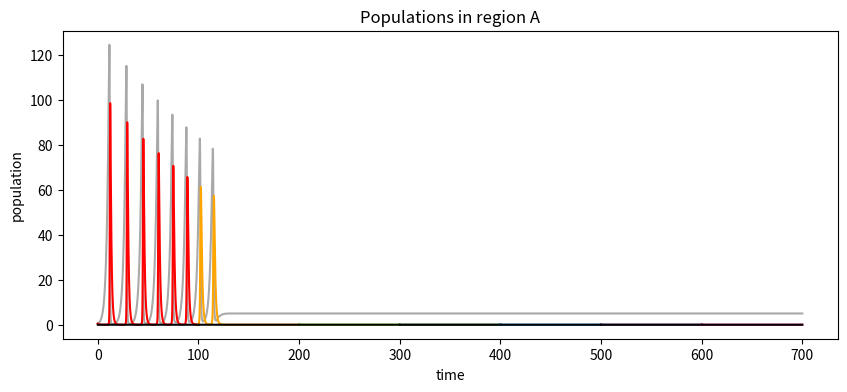
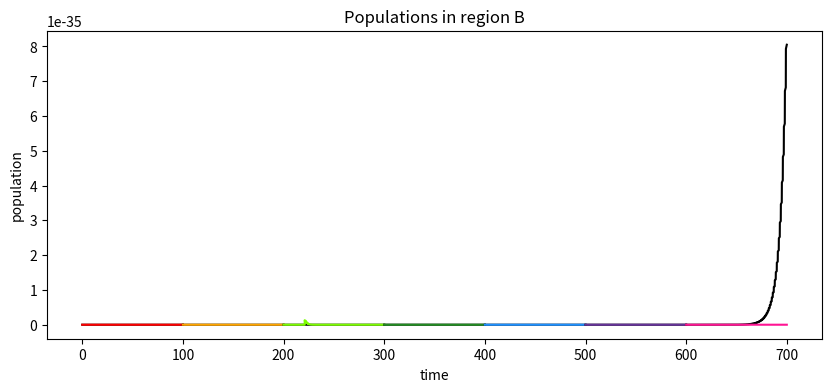
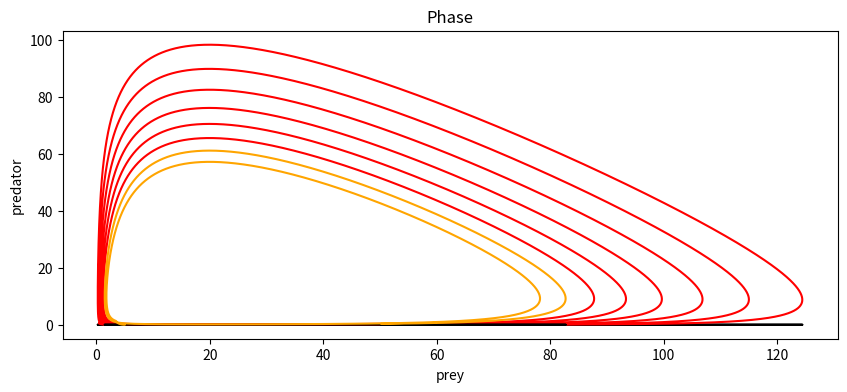

Reproduce these figures in Python, in order.
##########################################################################################


# "Predator-Prey Relationships - The Lotka-Volterra Model" Aubrey Moore
#    https://aubreymoore.github.io/ALBI345F17/pdfs/Lotka-Volterra-Model.html

# "Coupling in predator-prey dynamics: Ratio-Dependence" Roger Arditi Lev R.Ginzburg

# "The Robust Volterra Principle" Michael Weisberg & Kenneth Reisman
#    http://www.phil.upenn.edu/~weisberg/documents/VolterraPrinciple3g.pdf

# "Evaluating the symbiosis status of tourist towns: The case of Guizhou Province, China"
#    https://dro.dur.ac.uk/25629/1/25629.pdf

# Term notes "Lotka-Volterra ( Predator prey)" Dr Christopher Prior
#    https://www.maths.dur.ac.uk/~ktch24/term1Notes(10).pdf

# Coming up with a predator-prey model that accounts for predator satiation
#    https://math.stackexchange.com/questions/3610291/coming-up-with-a-predator-prey-model-that-accounts-for-predator-satiation


from random import *
from numpy import *

# declare...
xA = xB = f24A = f2A = f24B = f2B = 0
t_list = []; xA_list = []; xB_list = []; f24A_list = []; f2A_list = []; f24B_list = []; f2B_list = []

# model parameters
k1A = 5;  c24 = 24/24; c2 = 2/24 

def report_state(s):
    if s>0: # results to report
        lo = 100000*s-99999
        hi = 100000*s+1
        t_num = len(t_list[lo:hi])
        #print("   Samp = %d" % (t_num), end='')
        #debug#print("   Lim = [%d:%d]" % (lo, hi), end='')
        fA_list = array(f24A_list[lo:hi])+array(f2A_list[lo:hi])
        yB_list = array(f24B_list[lo:hi])+array(f2B_list[lo:hi])
        print("Max[%6d:%6d] xA,xB|f24A,f2A,f24B,f2B = %6.3f, %6.3f " % (lo, hi, max(xA_list[lo:hi]), max(xB_list[lo:hi])), end='')
        print("| %6.3f %6.3f, %6.3f, %6.3f" % (max(f24A_list[lo:hi]), max(f2A_list[lo:hi]), max(f24B_list[lo:hi]), max(f2B_list[lo:hi])), end='')
        print("")
    #print("Params(set %d): %.3f   %.3f   %.3f / %.3f   %.3f : " % ((s+1), a, b, c24, c2, d), end='')
    #print("Set %d" % (s+1), end='')

def ratio(a, b):                       return a/max(b, 1e-6) # Prevent divide by zero
def limit_malthusian_growth(x, limit): return (1-x/limit)    # prevent negative

TIME_UNITS = 1000; dt = 0.001; max_time = 700
# Initial populations of prey (x) and predators (f24, f2) in regions A and B
xA = 0.5; xB = 0.1; f24A = 0.5; f2A = 0.0; f24B = 0.0; f2B = 0.0;

# empty lists in which to store time and populations
time = 0;
t_list = []; xA_list = []; xB_list = []; f24A_list = []; f2A_list = []; f24B_list = []; f2B_list = []
# initialize lists
t_list.append(time); xA_list.append(xA); xB_list.append(xB);
f24A_list.append(f2A); f2A_list.append(f2A); f24B_list.append(f24B); f2B_list.append(f2B)
state = 0
k1A = k1B = 1 # Default: negligible effect (prey)

a = 0.5; b = d = 0.5 # For 'F1' flapfish, set
b = d = 0.25
b = d = 0.05

for t in range(max_time*TIME_UNITS): # Simulation loop
    if False and t>=216000 and t<=216020:
        # dxB = ( a*xB*(1-xB/k1B)  - b*xB*yB)*dt # Prey on region B
        print("Debug: @%8d : %8.5f | %8.5f %8.5f %8.3f%%" % (t, xA, f24A, f2A, 100*f2A/f24A))

    if (t == 0*TIME_UNITS):    # Initialize: Simplistic classic Lotka-Volterra
        k1A = 999;  k1B = 999  # No carrying capacity limitation
        c24 = 24/24; c2 = 2/24 # Decay parameter: risk death for 24 or 2 hours per day 
    if (t == 120*TIME_UNITS):  # Introduce prey Carrying Capacity to stabilize:
        k1A = 5; k1B = 2       # Less capacity in region B
    if (t > 220*TIME_UNITS) and (t%TIME_UNITS == 0): # Shift 0.1% every time unit
        f24B += 0.001*f24A; f24A -= 0.001*f24A; f2B += 0.001*f2A; f2A -= 0.001*f2A
    if (t == 300*TIME_UNITS):  # Introduce mutation (f2 supplants f24 in both regions A and B
        f2A += 0.01*f24A; f24A -= 0.01*f24A # 1% of samples have mutated

    if (t%100000 == 0) and (t>0): state += 1; report_state(state)

    # Calculate new values for time t, prey x and predators f2 and f24
    dxA   = dt*( a*xA*limit_malthusian_growth(xA, k1A) - b*xA*(f24A + f2A)) # Prey, region A
    dxB   = dt*( a*xB*limit_malthusian_growth(xB, k1B) - b*xB*(f24B + f2B)) # Prey, region B
    df24A = dt*(-c24*f24A + d*xA*f24A) # F24 predators in region A
    df2A  = dt*(-c2 *f2A  + d*xA*f2A ) # F2  predators in region A
    df24B = dt*(-c24*f24B + d*xB*f24B) # F24 predators in region B
    df2B  = dt*(-c2 *f2B  + d*xB*f2B ) # F2  predators in region B
    # Update populations
    xA = xA + dxA;    f24A = f24A + df24A;    f2A = f2A + df2A
    xB = xB + dxB;    f24B = f24B + df24B;    f2B = f2B + df2B
    # Store new values in lists
    time  = time + dt
    t_list.append(time);  xA_list.append(xA);   xB_list.append(xB);
    f24A_list.append(f24A); f2A_list.append(f2A); f24B_list.append(f24B); f2B_list.append(f2B)
    
#### end of simulation loop ####################################
report_state(state+1)
print("")


############################################################################
# Plotting results
############################################################################

import matplotlib.pyplot as plt

p_color = [ 'red', 'orange', 'lawngreen', 'forestgreen', 'dodgerblue', 'rebeccapurple', 'deeppink'   ]
def choose_color(n):
    if n >= 7:
        return 'black'
    else:
        return p_color[n]
    
num_segments = max_time//100

if True:
    title = "Populations in region A"
    fig1 = plt.figure(title, figsize=[10, 4])
    plt.plot(t_list, xA_list,  color='darkgray',    label="prey") 
    for s in range(num_segments): 
        lo = 100000*(s+1)-99999
        hi = 100000*(s+1)+1
        plt.plot(t_list[lo:hi], f24A_list[lo:hi],  color=choose_color(s), label="cathemeral")
        plt.plot(t_list[lo:hi], f2A_list[lo:hi],  color='black',         label="matutinal") 
    plt.xlabel('time')
    plt.ylabel('population')
    plt.title(title)
    #plt.legend(loc='upper left')
    plt.show(block=False)

if False:
    title = "Populations in region A"
    fig1 = plt.figure(title, figsize=[10, 4])
    plt.plot(t_list, xA_list,  color='darkgray',    label="prey") 
    for s in range(num_segments): 
        lo = 100000*(s+1)-99999
        hi = 100000*(s+1)+1
        #plt.plot(t_list[lo:hi], f24A_list[lo:hi],  color=choose_color(s), label="cathemeral")
        #plt.plot(t_list[lo:hi], f2A_list[lo:hi],  color='black',         label="matutinal") 
    plt.xlabel('time')
    plt.ylabel('population')
    plt.title(title)
    #plt.legend(loc='upper left')
    plt.show(block=False)

if True:
    title = "Populations in region B"
    fig1 = plt.figure(title, figsize=[10, 4])
    for s in range(num_segments): 
        lo = 100000*(s+1)-99999
        hi = 100000*(s+1)+1
        plt.plot(t_list[lo:hi], f2B_list[lo:hi],  color='black',         label="matutinal") 
        plt.plot(t_list[lo:hi], f24B_list[lo:hi],  color=choose_color(s), label="cathemeral") 
    #plt.plot(t_list, xB_list,  color='darkgray',    label="prey") 
    plt.xlabel('time')
    plt.ylabel('population')
    plt.title(title)
    #plt.legend(loc='upper left')
    plt.show(block=False)

if True:
    fig2 = plt.figure("Phase plots, region A", figsize=[10, 4])
    #plt.plot(xA_list, f24B_list,  color='black',    label=("set %d" % (s))) 
    for s in range(num_segments): 
        lo = 100000*(s+1)-99999
        hi = 100000*(s+1)+1
        plt.plot(xA_list[lo:hi], f2A_list[lo:hi],  color='black',            label=("set %d" % (s))) 
        plt.plot(xA_list[lo:hi], f24A_list[lo:hi],  color=choose_color(s),    label=("set %d" % (s))) 
    plt.xlabel('prey')
    plt.ylabel('predator')
    plt.title("Phase")
    plt.show(block=False)

plt.show()



############################################################################
# Irrelevant
############################################################################

if False:
    # Quiver plot example
    # https://scipy-cookbook.readthedocs.io/items/LoktaVolterraTutorial.html
    ymax = p.ylim(ymin=0)[1]                        # get axis limits
    xmax = p.xlim(xmin=0)[1]
    nb_points   = 20

    x = linspace(0, xmax, nb_points)
    y = linspace(0, ymax, nb_points)

    X1 , f24A  = meshgrid(x, y)                       # create a grid
    DX1, Df24A = dX_dt([X1, f24A])                      # compute growth rate on the gridt
    M = (hypot(DX1, Df24A))                           # Norm of the growth rate 
    M[ M == 0] = 1.                                 # Avoid zero division errors 
    DX1 /= M                                        # Normalize each arrows
    Df24A /= M

    #-------------------------------------------------------
    # Draw direction fields, using matplotlib 's quiver function
    # I choose to plot normalized arrows and to use colors to give information on
    # the growth speed
    p.title('Trajectories and direction fields')
    Q = p.quiver(X1, f24A, DX1, Df24A, M, pivot='mid', cmap=p.cm.jet)
    p.xlabel('Number of rabbits')
    p.ylabel('Number of foxes')
    p.legend()
    p.grid()
    p.xlim(0, xmax)
    p.ylim(0, ymax)
    f2.savefig('rabbits_and_foxes_2.png')




# Demonstration in phases:
# 1. 'Classic' Lotka-Volterra oscillations, unstable (no homeostasis)
# 2. Introduce large Malthusian limit for practical purposes of plotting
# 3. Real scenario: prey population is limited by prey's satiation limit. Limits satiation.



# The wind is like a second predator



# FREE WILL AND GUILT
# ===================
# Free will: the combination of intention followed by action leading to the sensation of will
# can be mapped across to the legal concept fo guilt: the combination of 'mens rea' and 'actus reus':
# a guilty mind  AND a guilty act'; the combination of a bad intention followed by a bad act.



# The classic Lotka-Volterra equations neatly fit into what has been said about entropy beforehand.
# The collective entropic decay of the predator population
# is counteracted by the negentropy (or 'free energy') gained from the collective prey.
# The collective Malthusian exponential growth of the prey is tempered
# by being that very same negentropy supplied to the predators.


# Holling type II: 

# General Gause-Kolmogorov equation:
#   dx/dt =  a.x.f(x) - y.g(x, y)
#   dy/dt = -c.y      + y.g(x, y).d
# where  
#   a = Malthusian growth rate.
#   c = mortality: here scaled by 1, 1/2, 1/12, 1/24 depending on critter type.
#   d = efficiency, here 100%
# using a, b, c, d used so far.
#
# The classic Lotka-Volterra equation is achieved with f(x) = 1; g(x, y)=x.
# This can be converted to the *stable* form of the Lotka-Volterra equation by setting logistic f(x) = (1 - x/k)

# Popular simple realistic: g(x, y) = s.x/(1+s.h.x)
#   s = searching efficiency
#   h = handling time (holding, stifling, devouring, digesting)
# Try: g(x, y) = x/(1+x)

# Hence negentropy = y.x/(1+x):
#   Proportional to y
#   When x gets high, the consumption rategoes down
#   When x=1, consumption is halved
# Want to have a system with as few parameters as possible. Here just a and c()

# Here: there is no handling time. Probabilistic competition between predators.

# How about:
#   dx/dt =  a.x - g(x, y)
#   dy/dt = -c.y + g(x, y)
# where g(x, y) = x.y.(1 - y/k)
# As prey gets 


###################################
# TODO
###################################

#

# Region A negentropy production...
#Max[     1:100001] xA,xB|f24A,f2A,f24B,f2B|H = 10.000,  2.000 |  7.073  0.000,  0.000,  0.000 | 1284348.165
#Max[100001:200001] xA,xB|f24A,f2A,f24B,f2B|H = 10.000,  2.000 |  7.073  0.000,  0.000,  0.000 | 1300210.052
#Max[200001:300001] xA,xB|f24A,f2A,f24B,f2B|H = 10.000,  2.000 |  7.073  0.000,  0.000,  0.000 | 1370013.560
##
#Max[300001:400001] xA,xB|f24A,f2A,f24B,f2B|H =  6.607,  2.000 |  4.388  0.000,  0.003,  0.000 | 605503.695
#Max[400001:500001] xA,xB|f24A,f2A,f24B,f2B|H =  4.798,  1.999 |  1.308  0.000,  0.003,  0.000 | 627243.021
#Max[500001:600001] xA,xB|f24A,f2A,f24B,f2B|H =  4.798,  1.999 |  1.294  5.742,  0.003,  2.870 | 147044.878
#Max[600001:700001] xA,xB|f24A,f2A,f24B,f2B|H =  0.665,  0.396 |  0.000  3.216,  0.000,  2.254 | 107339.785

# Region B negentropy production...
#Max[     1:100001] xA,xB|f24A,f2A,f24B,f2B|H = 10.000,  2.000 |  7.073  0.000,  0.000,  0.000 |  0.000
#Max[100001:200001] xA,xB|f24A,f2A,f24B,f2B|H = 10.000,  2.000 |  7.073  0.000,  0.000,  0.000 |  0.000
#Max[200001:300001] xA,xB|f24A,f2A,f24B,f2B|H = 10.000,  2.000 |  7.073  0.000,  0.000,  0.000 |  0.000
##
#Max[300001:400001] xA,xB|f24A,f2A,f24B,f2B|H =  6.607,  2.000 |  4.388  0.000,  0.003,  0.000 | 179.114
#Max[400001:500001] xA,xB|f24A,f2A,f24B,f2B|H =  4.798,  1.999 |  1.308  0.000,  0.003,  0.000 | 373.036
#Max[500001:600001] xA,xB|f24A,f2A,f24B,f2B|H =  4.798,  1.999 |  1.294  5.742,  0.003,  2.870 | 84482.127
#Max[600001:700001] xA,xB|f24A,f2A,f24B,f2B|H =  0.665,  0.396 |  0.000  3.216,  0.000,  2.254 | 88650.226




########### compete_b.py SCENARIO ###############

# Prey x and predators f24 (pre-putation) and f2 (post-mutation) within separate regions A and B.
# f2 are 'fitter': they have a lower decay:c2<c24.
# A small fraction of f24 and f2 continually move across from A to B every iteration.
#

# Start with no predators on region B.
# Start with only predator f24A on region A.
# Switch 2% of f24A to f2A after a time.

# Should see: f2A make f24A extinct => Better predictor (higher complexity) emerges (arms race for high-level predator-predators)
# If the conditions are right:
#       f24B NEVER get established on B.
#       f2B grows on B => Better predictor finding a new channel of negentropy production


####################################

# Problem:
# Reducing c (predator decay) isn't increasing y (because of?... k2?)

# See the problem as: predator is competing with the wind.
# As it gets better at predicting when there is food
# it takes a greater proportion of the food.
# BUT: that's not true - when there *is* food, it takes the same amount as if it wasn't

# Next:
# 3. Use alpha, beta, gamma, k1A, k2 instead of a, b, c, d, k1A, k2 so that k1A and k2 are the actual saturatino values.

# Done:
# 1. Extend time by 100; inject one-off food demand in at t=100; see effect (of random passing explorer)
# To do:
# 2. Make b and d the same: represents the energy (negentropy)


####################################


# The Izhikevich model is a dynamical system; but it is a *model* of a neuron and that doesn't mean it *is*
# but the depolarization and repolarization *is* a dynamical system.


#while t < max_time:
#if ((t % 1000)==0): print("t = %d" % (t))
#       t<100: show volatility without inter-species competition (c.f. Izhikevich)
# Red: classic Lotka-Volterra interaction between predator and prey e.g. foxes and rabbits.
# Orange: intruder makes a change of short duration (single timestep) (Dr. Carruthers eats whilst on the islands) - lasting effect
#           No homeostasis - returning to its original orbit
# Light green: Shift to more realistic scenario: competition *between predators*. Leads to steady state.
# Green: reduced predator decay; ...?
# Blue
# Purple
# t>200: stable coupling 
# t>300: shift decay 


# Lotka-Volterra general form:
#   dx = ( a*x - b*x*y)*dt # Prey
#   dy = (-c*y + d*x*y)*dt # Predator
# has been modified by factor of 1-x/k1A or 1-y/k2 to include carrying capacities:
# Predator types 1 and 2 only get a proportion of the prey based on their relative populations


############################################################################
# Separately change parameters a, b, c, d and see the effect
############################################################################

# https://aubreymoore.github.io/ALBI345F17/pdfs/Lotka-Volterra-Model.html
# The following is adapted from Python Programming in OpenGL:
# A Graphical Approach to Programming by Stan Blank, Ph.D.,
# Wayne City High School, Wayne City, Illinois, 62895.
# http://new.math.uiuc.edu/public198/ipython/stanblank/PyOpenGL.pdf



